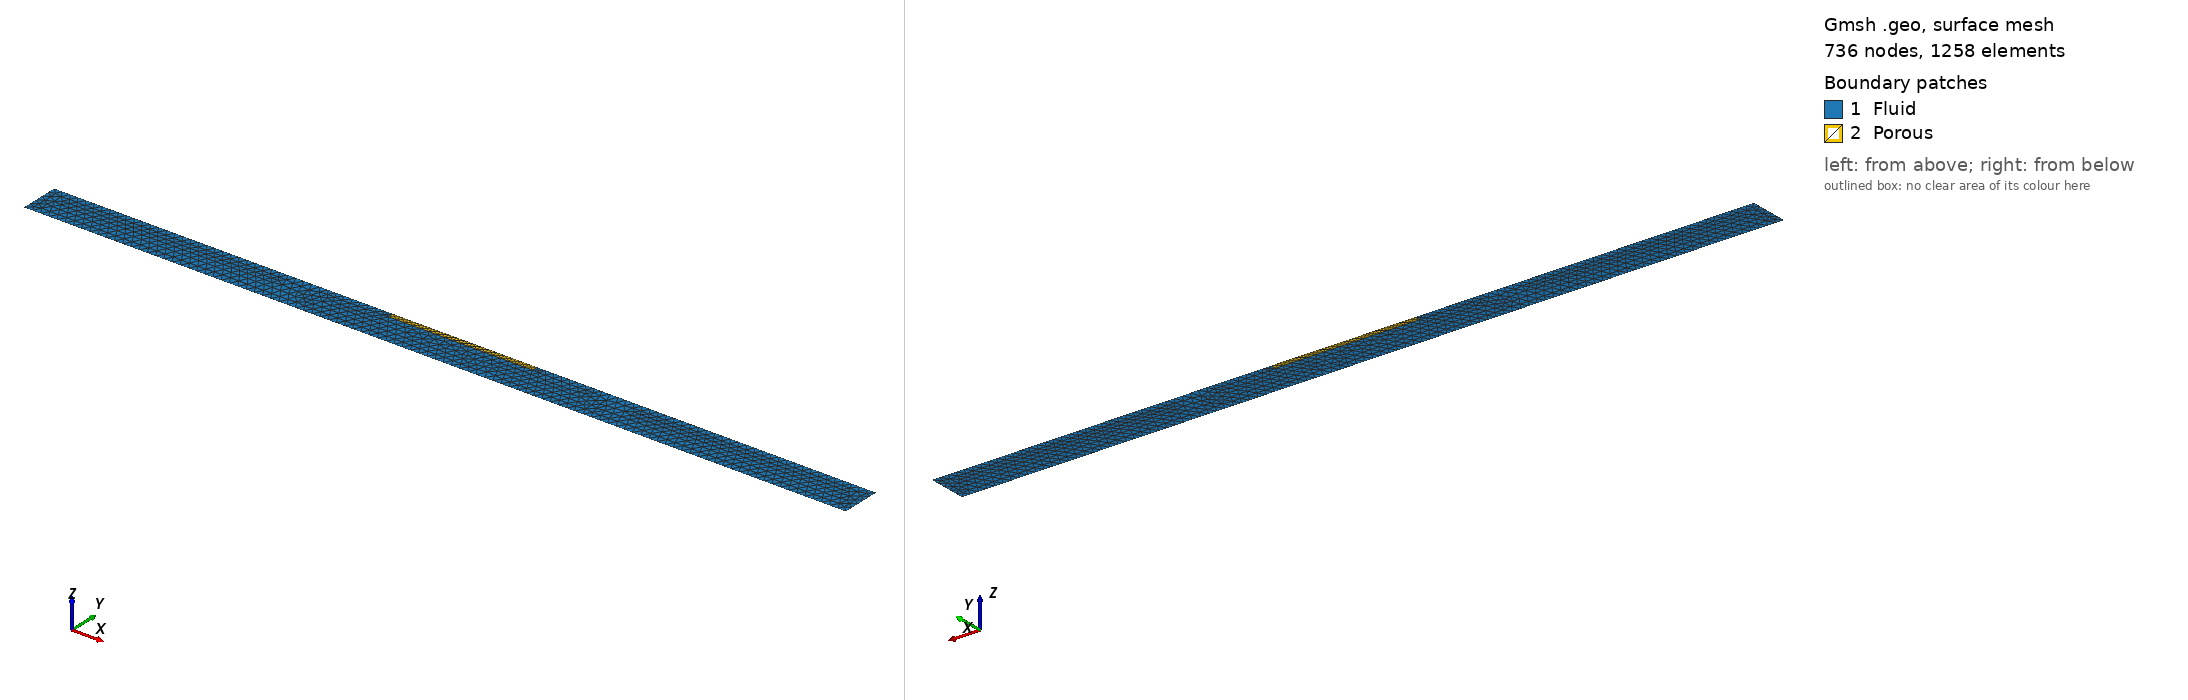

Gmsh geometry script, surface-meshed: 736 nodes, 1258 surface elements. Boundary patches (legend numbers): 1 Fluid, 2 Porous. Left view from above one corner, right view from below the opposite corner. Legend entries are the model's physical surfaces. The drawing asked Gmsh for element sizes between 1% and 20% of the model's largest extent; the script's own settings can give other sizes.

=== case2_L_18.geo (drawn) ===
SetFactory("OpenCASCADE");
Mesh.MshFileVersion = 2.2;

// --------------------
// Parameters
// --------------------
Lb = 18.4;
Ld = 35.0;
Lf = 35.0;
L  = 2*Ld + Lf;
H  = 5.0;
dp = 0.75;

// Uniform mesh size
lc = 0.25;

// Damping zone boundaries
xdin  = Ld;
xdout = Ld + Lf;

// Beam coordinates
xL = Ld + (Lf - Lb)/2;
xR = xL + Lb;

// --------------------
// Points
// --------------------
Point(1) = {0,   0, 0, lc};
Point(2) = {L,   0, 0, lc};
Point(3) = {L,   H, 0, lc};
Point(4) = {0,   H, 0, lc};

Point(9)  = {xdin,  H, 0, lc};
Point(10) = {xdout, H, 0, lc};

Point(5) = {xL,  H,    0, lc};
Point(6) = {xR,  H,    0, lc};

Point(7) = {xL,  H-dp, 0, lc};
Point(8) = {xR,  H-dp, 0, lc};

// --------------------
// Boundary curves
// --------------------
Line(1) = {1,2};
Line(2) = {2,3};
Line(3) = {4,1};

Line(4)  = {4,  9};
Line(10) = {9,  5};
Line(5)  = {6, 10};
Line(11) = {10, 3};

Line(12) = {5,6};   // left to right → normal points upward

Line(7)  = {5,7};
Line(8)  = {7,8};
Line(9)  = {8,6};

// --------------------
// Surface
// --------------------
Curve Loop(10) = {1, 2, -11, -5, -9, -8, -7, -10, -4, 3};
Plane Surface(11) = {10};

Curve Loop(20) = {-12, 7, 8, 9};
Plane Surface(21) = {20};

// --------------------
// Physical groups
// --------------------
Physical Curve("Bottom")      = {1};
Physical Curve("Outlet")      = {2};
Physical Curve("Inlet")       = {3};
Physical Curve("FreeSurface") = {4, 10, 5, 11};
Physical Curve("Structure")   = {12};

Physical Surface("Fluid")     = {11};
Physical Surface("Porous")    = {21};

Physical Point("BottomLeft")       = {1};
Physical Point("FreeSurfaceLeft")  = {4};
Physical Point("FreeSurfaceRight") = {3};
Physical Point("DampingInlet")     = {9};
Physical Point("DampingOutlet")    = {10};
Physical Point("BeamLeft")         = {5};
Physical Point("BeamRight")        = {6};
